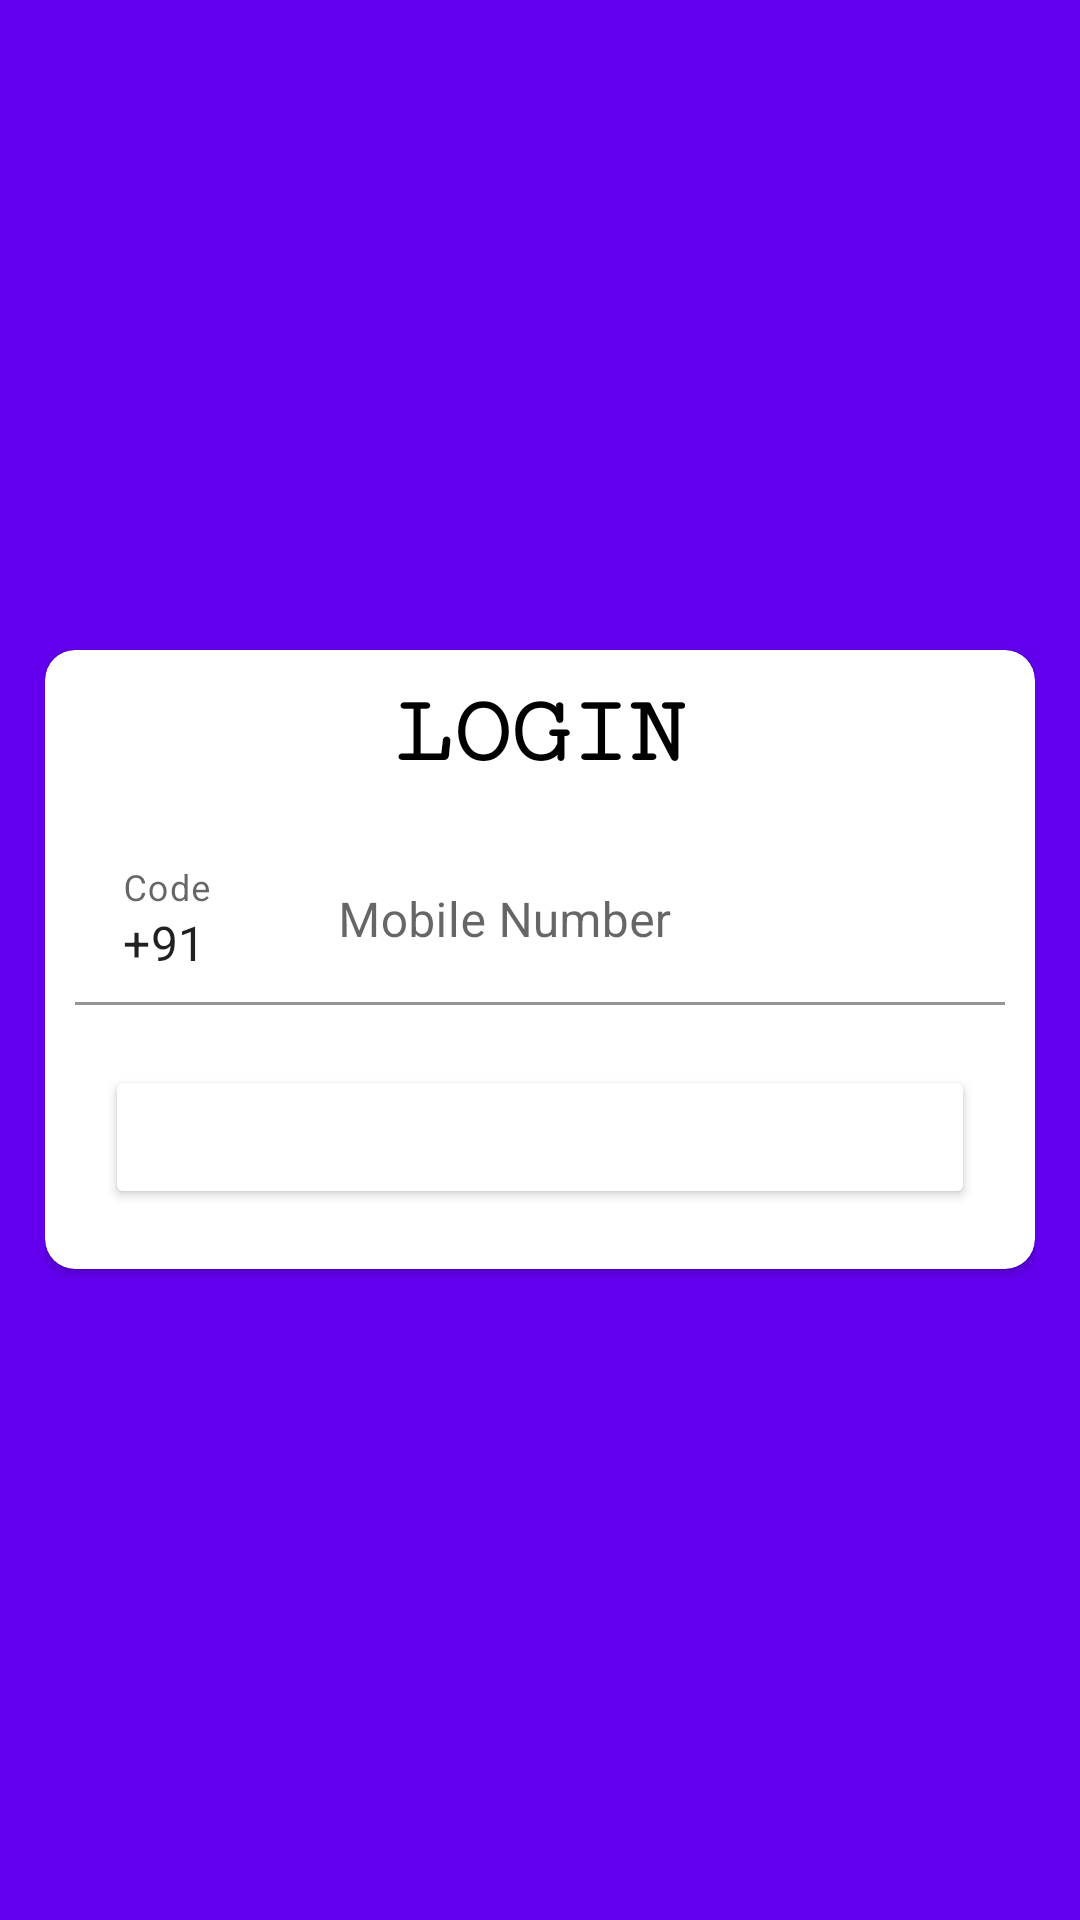

The Android layout XML behind this screen, and the referenced resources:
<!-- AndroidManifest.xml: application theme Theme.OnDemandServicsWorker -->
<!-- res/layout/activity_login.xml -->
<?xml version="1.0" encoding="utf-8"?>
<RelativeLayout xmlns:android="http://schemas.android.com/apk/res/android"
    xmlns:app="http://schemas.android.com/apk/res-auto"
    xmlns:tools="http://schemas.android.com/tools"
    android:layout_width="match_parent"
    android:layout_height="match_parent"
    android:background="@color/purple_500"
    android:padding="15dp"
    tools:context=".activity.LoginActivity">


    <androidx.cardview.widget.CardView
        android:id="@+id/lg_cardview"
        android:layout_width="match_parent"
        android:layout_height="wrap_content"
        android:layout_centerInParent="true"
        android:orientation="vertical"
        app:cardCornerRadius="10dp">

        <LinearLayout
            android:layout_width="match_parent"
            android:layout_height="match_parent"
            android:orientation="vertical"
            android:padding="10dp">

            <TextView
                android:layout_width="wrap_content"
                android:layout_height="match_parent"
                android:layout_gravity="center"
                android:fontFamily="serif-monospace"
                android:text="LOGIN"
                android:layout_marginBottom="10dp"
                android:textColor="#000"
                android:textSize="32sp"
                android:textStyle="bold" />

            <LinearLayout
                android:layout_width="match_parent"
                android:layout_height="wrap_content"
                android:layout_marginTop="4dp"
                android:layout_marginBottom="10dp"
                android:orientation="horizontal">

                <com.google.android.material.textfield.TextInputLayout
                    android:id="@+id/countryCodeInput"
                    android:layout_width="match_parent"
                    android:layout_height="wrap_content"
                    android:layout_marginTop="3dp"
                    android:layout_weight="1"
                    android:background="@android:color/transparent"
                    app:boxBackgroundColor="@android:color/transparent">

                    <EditText
                        android:id="@+id/lg_countryCode"
                        android:layout_width="match_parent"
                        android:layout_height="wrap_content"
                        android:hint="Code"
                        android:inputType="phone"
                        android:maxLength="5"
                        android:paddingLeft="7dp"
                        android:text="+91" />
                </com.google.android.material.textfield.TextInputLayout>

                <com.google.android.material.textfield.TextInputLayout
                    android:layout_width="match_parent"
                    android:layout_height="wrap_content"
                    android:layout_marginTop="3dp"
                    android:layout_weight="0.3"
                    android:background="@android:color/transparent"
                    app:boxBackgroundColor="@android:color/transparent">

                    <EditText
                        android:id="@+id/lg_mobileNumber"
                        android:layout_width="match_parent"
                        android:layout_height="wrap_content"
                        android:hint="Mobile Number"
                        android:inputType="number"
                        android:maxLength="10"
                        android:paddingLeft="7dp" />
                </com.google.android.material.textfield.TextInputLayout>

            </LinearLayout>


            <EditText
                android:id="@+id/lg_otp"
                android:layout_width="match_parent"
                android:layout_height="wrap_content"
                android:hint="OTP"
                android:inputType="number"
                android:maxLength="10"
                android:paddingLeft="7dp"
                android:visibility="gone"/>


            <Button
                android:id="@+id/lg_login_button"
                android:layout_width="match_parent"
                android:layout_height="wrap_content"
                android:layout_gravity="center"
                android:layout_margin="10dp"
                android:backgroundTint="@color/button"
                android:text="Login"
                android:textColor="@color/white"
                android:textSize="18sp" />

            <Button
                android:id="@+id/lg_verify_button"
                android:layout_width="match_parent"
                android:layout_height="wrap_content"
                android:layout_gravity="center"
                android:layout_margin="10dp"
                android:backgroundTint="@color/button"
                android:text="Verify"
                android:clickable="false"
                android:visibility="gone"
                android:textSize="18sp" />

        </LinearLayout>
    </androidx.cardview.widget.CardView>

    <ProgressBar
        android:id="@+id/lg_progressbar"
        android:layout_width="wrap_content"
        android:layout_height="wrap_content"
        android:layout_below="@id/lg_cardview"
        android:layout_centerHorizontal="true"
        android:layout_marginTop="10dp"
        android:visibility="invisible"/>
</RelativeLayout>
<!-- resources referenced by this layout -->
<resources>
  <style name="Theme.OnDemandServicsWorker" parent="Theme.MaterialComponents.DayNight.DarkActionBar">
          
          <item name="colorPrimary">@color/purple_500</item>
          <item name="colorPrimaryVariant">@color/purple_700</item>
          <item name="colorOnPrimary">@color/white</item>
          
          <item name="colorSecondary">@color/teal_200</item>
          <item name="colorSecondaryVariant">@color/teal_700</item>
          <item name="colorOnSecondary">@color/black</item>
          
          <item name="android:statusBarColor" tools:targetApi="l">?attr/colorPrimaryVariant</item>
          
      </style>
  <!-- not gathered from this repository: default colours our renderer supplied (Android Studio template values) -->
  <color name="purple_500">#FF6200EE</color>
  <color name="purple_700">#FF3700B3</color>
  <color name="teal_200">#FF03DAC5</color>
  <color name="teal_700">#FF018786</color>
  <color name="black">#FF000000</color>
  <color name="white">#FFFFFFFF</color>
</resources>
